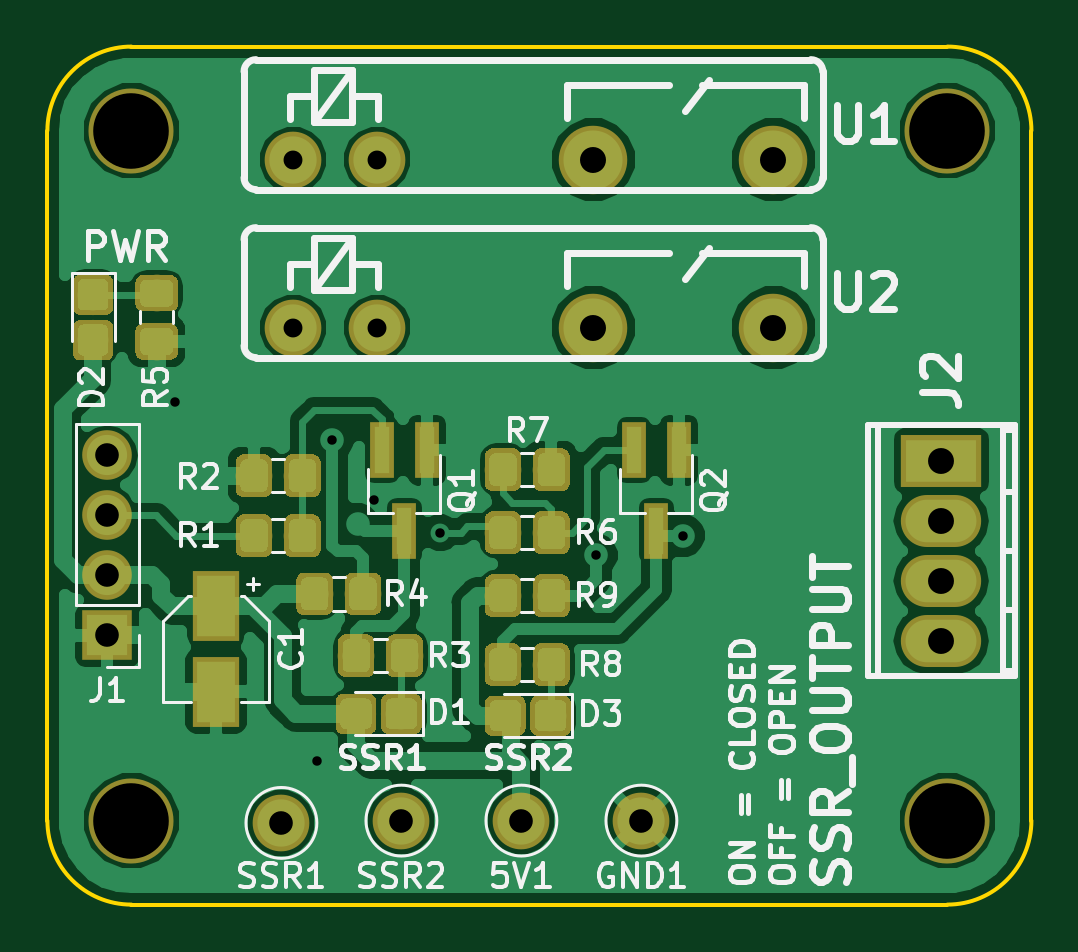
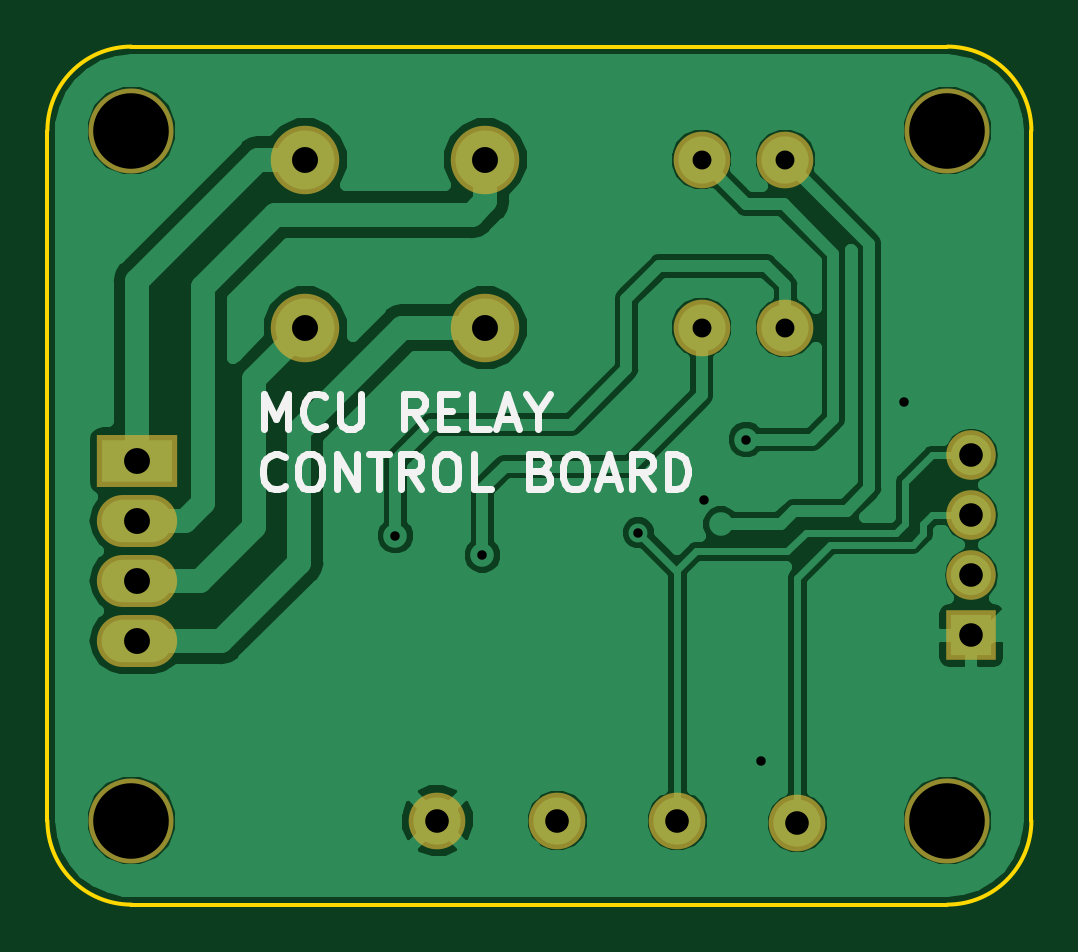
Circuit board: 11 layer files. Board 41.7 x 36.3 mm.
- bottom_copper: Solid State Relay Kit-B.Cu.gbr (42998 bytes)
- bottom_mask: Solid State Relay Kit-B.Mask.gbr (1770 bytes)
- paste: Solid State Relay Kit-B.Paste.gbr (551 bytes)
- bottom_silk: Solid State Relay Kit-B.SilkS.gbr (5472 bytes)
- outline: Solid State Relay Kit-Edge.Cuts.gbr (1020 bytes)
- top_copper: Solid State Relay Kit-F.Cu.gbr (102059 bytes)
- top_mask: Solid State Relay Kit-F.Mask.gbr (43901 bytes)
- paste: Solid State Relay Kit-F.Paste.gbr (42682 bytes)
- top_silk: Solid State Relay Kit-F.SilkS.gbr (33442 bytes)
- drill: Solid State Relay Kit-NPTH.drl (249 bytes)
- drill: Solid State Relay Kit-PTH.drl (619 bytes)

=== bottom_copper: Solid State Relay Kit-B.Cu.gbr (42998 bytes, source omitted) ===
=== bottom_mask: Solid State Relay Kit-B.Mask.gbr ===
G04 #@! TF.GenerationSoftware,KiCad,Pcbnew,5.0.0-fee4fd1~66~ubuntu18.04.1*
G04 #@! TF.CreationDate,2018-10-10T23:42:05+08:00*
G04 #@! TF.ProjectId,Solid State Relay Kit,536F6C69642053746174652052656C61,rev?*
G04 #@! TF.SameCoordinates,Original*
G04 #@! TF.FileFunction,Soldermask,Bot*
G04 #@! TF.FilePolarity,Negative*
%FSLAX46Y46*%
G04 Gerber Fmt 4.6, Leading zero omitted, Abs format (unit mm)*
G04 Created by KiCad (PCBNEW 5.0.0-fee4fd1~66~ubuntu18.04.1) date Wed Oct 10 23:42:05 2018*
%MOMM*%
%LPD*%
G01*
G04 APERTURE LIST*
%ADD10C,2.400000*%
%ADD11O,3.400000X2.200000*%
%ADD12R,3.400000X2.200000*%
%ADD13R,2.100000X2.100000*%
%ADD14O,2.100000X2.100000*%
%ADD15C,2.900000*%
%ADD16C,3.600000*%
G04 APERTURE END LIST*
D10*
G04 #@! TO.C,SSR1*
X39370000Y-50897801D03*
G04 #@! TD*
G04 #@! TO.C,SSR2*
X44450000Y-50800000D03*
G04 #@! TD*
G04 #@! TO.C,5V1*
X49530000Y-50800000D03*
G04 #@! TD*
G04 #@! TO.C,GND1*
X54610000Y-50800000D03*
G04 #@! TD*
D11*
G04 #@! TO.C,J2*
X67310000Y-43180000D03*
D12*
X67310000Y-35560000D03*
D11*
X67310000Y-38100000D03*
X67310000Y-40640000D03*
G04 #@! TD*
D13*
G04 #@! TO.C,J1*
X32004000Y-42962400D03*
D14*
X32004000Y-40422400D03*
X32004000Y-37882400D03*
X32004000Y-35342400D03*
G04 #@! TD*
D10*
G04 #@! TO.C,U2*
X43428000Y-29928000D03*
D15*
X60198000Y-29928000D03*
D10*
X39878000Y-29928000D03*
D15*
X52578000Y-29928000D03*
G04 #@! TD*
G04 #@! TO.C,U1*
X52578000Y-22816000D03*
D10*
X39878000Y-22816000D03*
D15*
X60198000Y-22816000D03*
D10*
X43428000Y-22816000D03*
G04 #@! TD*
D16*
G04 #@! TO.C,REF\002A\002A*
X33020000Y-21590000D03*
G04 #@! TD*
G04 #@! TO.C,REF\002A\002A*
X33020000Y-50800000D03*
G04 #@! TD*
G04 #@! TO.C,REF\002A\002A*
X67564000Y-21590000D03*
G04 #@! TD*
G04 #@! TO.C,REF\002A\002A*
X67564000Y-50800000D03*
G04 #@! TD*
M02*

=== paste: Solid State Relay Kit-B.Paste.gbr ===
G04 #@! TF.GenerationSoftware,KiCad,Pcbnew,5.0.0-fee4fd1~66~ubuntu18.04.1*
G04 #@! TF.CreationDate,2018-10-10T23:42:05+08:00*
G04 #@! TF.ProjectId,Solid State Relay Kit,536F6C69642053746174652052656C61,rev?*
G04 #@! TF.SameCoordinates,Original*
G04 #@! TF.FileFunction,Paste,Bot*
G04 #@! TF.FilePolarity,Positive*
%FSLAX46Y46*%
G04 Gerber Fmt 4.6, Leading zero omitted, Abs format (unit mm)*
G04 Created by KiCad (PCBNEW 5.0.0-fee4fd1~66~ubuntu18.04.1) date Wed Oct 10 23:42:05 2018*
%MOMM*%
%LPD*%
G01*
G04 APERTURE LIST*
G04 APERTURE END LIST*
M02*

=== bottom_silk: Solid State Relay Kit-B.SilkS.gbr ===
G04 #@! TF.GenerationSoftware,KiCad,Pcbnew,5.0.0-fee4fd1~66~ubuntu18.04.1*
G04 #@! TF.CreationDate,2018-10-10T23:42:05+08:00*
G04 #@! TF.ProjectId,Solid State Relay Kit,536F6C69642053746174652052656C61,rev?*
G04 #@! TF.SameCoordinates,Original*
G04 #@! TF.FileFunction,Legend,Bot*
G04 #@! TF.FilePolarity,Positive*
%FSLAX46Y46*%
G04 Gerber Fmt 4.6, Leading zero omitted, Abs format (unit mm)*
G04 Created by KiCad (PCBNEW 5.0.0-fee4fd1~66~ubuntu18.04.1) date Wed Oct 10 23:42:05 2018*
%MOMM*%
%LPD*%
G01*
G04 APERTURE LIST*
%ADD10C,0.300000*%
G04 APERTURE END LIST*
D10*
X61931857Y-34226971D02*
X61931857Y-32726971D01*
X61431857Y-33798400D01*
X60931857Y-32726971D01*
X60931857Y-34226971D01*
X59360428Y-34084114D02*
X59431857Y-34155542D01*
X59646142Y-34226971D01*
X59789000Y-34226971D01*
X60003285Y-34155542D01*
X60146142Y-34012685D01*
X60217571Y-33869828D01*
X60289000Y-33584114D01*
X60289000Y-33369828D01*
X60217571Y-33084114D01*
X60146142Y-32941257D01*
X60003285Y-32798400D01*
X59789000Y-32726971D01*
X59646142Y-32726971D01*
X59431857Y-32798400D01*
X59360428Y-32869828D01*
X58717571Y-32726971D02*
X58717571Y-33941257D01*
X58646142Y-34084114D01*
X58574714Y-34155542D01*
X58431857Y-34226971D01*
X58146142Y-34226971D01*
X58003285Y-34155542D01*
X57931857Y-34084114D01*
X57860428Y-33941257D01*
X57860428Y-32726971D01*
X55146142Y-34226971D02*
X55646142Y-33512685D01*
X56003285Y-34226971D02*
X56003285Y-32726971D01*
X55431857Y-32726971D01*
X55289000Y-32798400D01*
X55217571Y-32869828D01*
X55146142Y-33012685D01*
X55146142Y-33226971D01*
X55217571Y-33369828D01*
X55289000Y-33441257D01*
X55431857Y-33512685D01*
X56003285Y-33512685D01*
X54503285Y-33441257D02*
X54003285Y-33441257D01*
X53789000Y-34226971D02*
X54503285Y-34226971D01*
X54503285Y-32726971D01*
X53789000Y-32726971D01*
X52431857Y-34226971D02*
X53146142Y-34226971D01*
X53146142Y-32726971D01*
X52003285Y-33798400D02*
X51289000Y-33798400D01*
X52146142Y-34226971D02*
X51646142Y-32726971D01*
X51146142Y-34226971D01*
X50360428Y-33512685D02*
X50360428Y-34226971D01*
X50860428Y-32726971D02*
X50360428Y-33512685D01*
X49860428Y-32726971D01*
X61074714Y-36634114D02*
X61146142Y-36705542D01*
X61360428Y-36776971D01*
X61503285Y-36776971D01*
X61717571Y-36705542D01*
X61860428Y-36562685D01*
X61931857Y-36419828D01*
X62003285Y-36134114D01*
X62003285Y-35919828D01*
X61931857Y-35634114D01*
X61860428Y-35491257D01*
X61717571Y-35348400D01*
X61503285Y-35276971D01*
X61360428Y-35276971D01*
X61146142Y-35348400D01*
X61074714Y-35419828D01*
X60146142Y-35276971D02*
X59860428Y-35276971D01*
X59717571Y-35348400D01*
X59574714Y-35491257D01*
X59503285Y-35776971D01*
X59503285Y-36276971D01*
X59574714Y-36562685D01*
X59717571Y-36705542D01*
X59860428Y-36776971D01*
X60146142Y-36776971D01*
X60289000Y-36705542D01*
X60431857Y-36562685D01*
X60503285Y-36276971D01*
X60503285Y-35776971D01*
X60431857Y-35491257D01*
X60289000Y-35348400D01*
X60146142Y-35276971D01*
X58860428Y-36776971D02*
X58860428Y-35276971D01*
X58003285Y-36776971D01*
X58003285Y-35276971D01*
X57503285Y-35276971D02*
X56646142Y-35276971D01*
X57074714Y-36776971D02*
X57074714Y-35276971D01*
X55289000Y-36776971D02*
X55789000Y-36062685D01*
X56146142Y-36776971D02*
X56146142Y-35276971D01*
X55574714Y-35276971D01*
X55431857Y-35348400D01*
X55360428Y-35419828D01*
X55289000Y-35562685D01*
X55289000Y-35776971D01*
X55360428Y-35919828D01*
X55431857Y-35991257D01*
X55574714Y-36062685D01*
X56146142Y-36062685D01*
X54360428Y-35276971D02*
X54074714Y-35276971D01*
X53931857Y-35348400D01*
X53789000Y-35491257D01*
X53717571Y-35776971D01*
X53717571Y-36276971D01*
X53789000Y-36562685D01*
X53931857Y-36705542D01*
X54074714Y-36776971D01*
X54360428Y-36776971D01*
X54503285Y-36705542D01*
X54646142Y-36562685D01*
X54717571Y-36276971D01*
X54717571Y-35776971D01*
X54646142Y-35491257D01*
X54503285Y-35348400D01*
X54360428Y-35276971D01*
X52360428Y-36776971D02*
X53074714Y-36776971D01*
X53074714Y-35276971D01*
X50217571Y-35991257D02*
X50003285Y-36062685D01*
X49931857Y-36134114D01*
X49860428Y-36276971D01*
X49860428Y-36491257D01*
X49931857Y-36634114D01*
X50003285Y-36705542D01*
X50146142Y-36776971D01*
X50717571Y-36776971D01*
X50717571Y-35276971D01*
X50217571Y-35276971D01*
X50074714Y-35348400D01*
X50003285Y-35419828D01*
X49931857Y-35562685D01*
X49931857Y-35705542D01*
X50003285Y-35848400D01*
X50074714Y-35919828D01*
X50217571Y-35991257D01*
X50717571Y-35991257D01*
X48931857Y-35276971D02*
X48646142Y-35276971D01*
X48503285Y-35348400D01*
X48360428Y-35491257D01*
X48289000Y-35776971D01*
X48289000Y-36276971D01*
X48360428Y-36562685D01*
X48503285Y-36705542D01*
X48646142Y-36776971D01*
X48931857Y-36776971D01*
X49074714Y-36705542D01*
X49217571Y-36562685D01*
X49289000Y-36276971D01*
X49289000Y-35776971D01*
X49217571Y-35491257D01*
X49074714Y-35348400D01*
X48931857Y-35276971D01*
X47717571Y-36348400D02*
X47003285Y-36348400D01*
X47860428Y-36776971D02*
X47360428Y-35276971D01*
X46860428Y-36776971D01*
X45503285Y-36776971D02*
X46003285Y-36062685D01*
X46360428Y-36776971D02*
X46360428Y-35276971D01*
X45789000Y-35276971D01*
X45646142Y-35348400D01*
X45574714Y-35419828D01*
X45503285Y-35562685D01*
X45503285Y-35776971D01*
X45574714Y-35919828D01*
X45646142Y-35991257D01*
X45789000Y-36062685D01*
X46360428Y-36062685D01*
X44860428Y-36776971D02*
X44860428Y-35276971D01*
X44503285Y-35276971D01*
X44289000Y-35348400D01*
X44146142Y-35491257D01*
X44074714Y-35634114D01*
X44003285Y-35919828D01*
X44003285Y-36134114D01*
X44074714Y-36419828D01*
X44146142Y-36562685D01*
X44289000Y-36705542D01*
X44503285Y-36776971D01*
X44860428Y-36776971D01*
M02*

=== outline: Solid State Relay Kit-Edge.Cuts.gbr ===
G04 #@! TF.GenerationSoftware,KiCad,Pcbnew,5.0.0-fee4fd1~66~ubuntu18.04.1*
G04 #@! TF.CreationDate,2018-10-10T23:42:05+08:00*
G04 #@! TF.ProjectId,Solid State Relay Kit,536F6C69642053746174652052656C61,rev?*
G04 #@! TF.SameCoordinates,Original*
G04 #@! TF.FileFunction,Profile,NP*
%FSLAX46Y46*%
G04 Gerber Fmt 4.6, Leading zero omitted, Abs format (unit mm)*
G04 Created by KiCad (PCBNEW 5.0.0-fee4fd1~66~ubuntu18.04.1) date Wed Oct 10 23:42:05 2018*
%MOMM*%
%LPD*%
G01*
G04 APERTURE LIST*
%ADD10C,0.150000*%
G04 APERTURE END LIST*
D10*
X67564000Y-18034000D02*
G75*
G02X71120000Y-21590000I0J-3556000D01*
G01*
X29464000Y-21590000D02*
G75*
G02X33020000Y-18034000I3556000J0D01*
G01*
X33020000Y-54356000D02*
G75*
G02X29464000Y-50800000I0J3556000D01*
G01*
X71120000Y-50800000D02*
G75*
G02X67564000Y-54356000I-3556000J0D01*
G01*
X71120000Y-21590000D02*
X71120000Y-50800000D01*
X29464000Y-21590000D02*
X29464000Y-50800000D01*
X33020000Y-54356000D02*
X67564000Y-54356000D01*
X33020000Y-18034000D02*
X67564000Y-18034000D01*
M02*

=== top_copper: Solid State Relay Kit-F.Cu.gbr (102059 bytes, source omitted) ===
=== top_mask: Solid State Relay Kit-F.Mask.gbr (43901 bytes, source omitted) ===
=== paste: Solid State Relay Kit-F.Paste.gbr (42682 bytes, source omitted) ===
=== top_silk: Solid State Relay Kit-F.SilkS.gbr (33442 bytes, source omitted) ===
=== drill: Solid State Relay Kit-NPTH.drl ===
M48
;DRILL file {KiCad 5.0.0-fee4fd1~66~ubuntu18.04.1} date Wed Oct 10 23:27:10 2018
;FORMAT={3:3/ absolute / metric / suppress leading zeros}
FMAT,2
METRIC,TZ
T1C3.200
%
G90
G05
M71
T1
X67564Y-21590
X33020Y-21590
X67564Y-50800
X33020Y-50800
T0
M30

=== drill: Solid State Relay Kit-PTH.drl ===
M48
;DRILL file {KiCad 5.0.0-fee4fd1~66~ubuntu18.04.1} date Wed Oct 10 23:27:10 2018
;FORMAT={3:3/ absolute / metric / suppress leading zeros}
FMAT,2
METRIC,TZ
T1C0.400
T2C0.800
T3C1.000
T4C1.097
T5C1.100
%
G90
G05
M71
T1
X34862Y-33084
X40894Y-48260
X41529Y-34671
X43307Y-37211
X46101Y-38608
X52705Y-39561
X56388Y-38735
T2
X39878Y-22816
X43428Y-22816
X39878Y-29928
X43428Y-29928
T3
X32004Y-35342
X32004Y-37882
X32004Y-40422
X32004Y-42962
X49530Y-50800
X39370Y-50898
X44450Y-50800
X54610Y-50800
T4
X67310Y-35560
X67310Y-38100
X67310Y-40640
X67310Y-43180
T5
X52578Y-22816
X60198Y-22816
X52578Y-29928
X60198Y-29928
T0
M30

